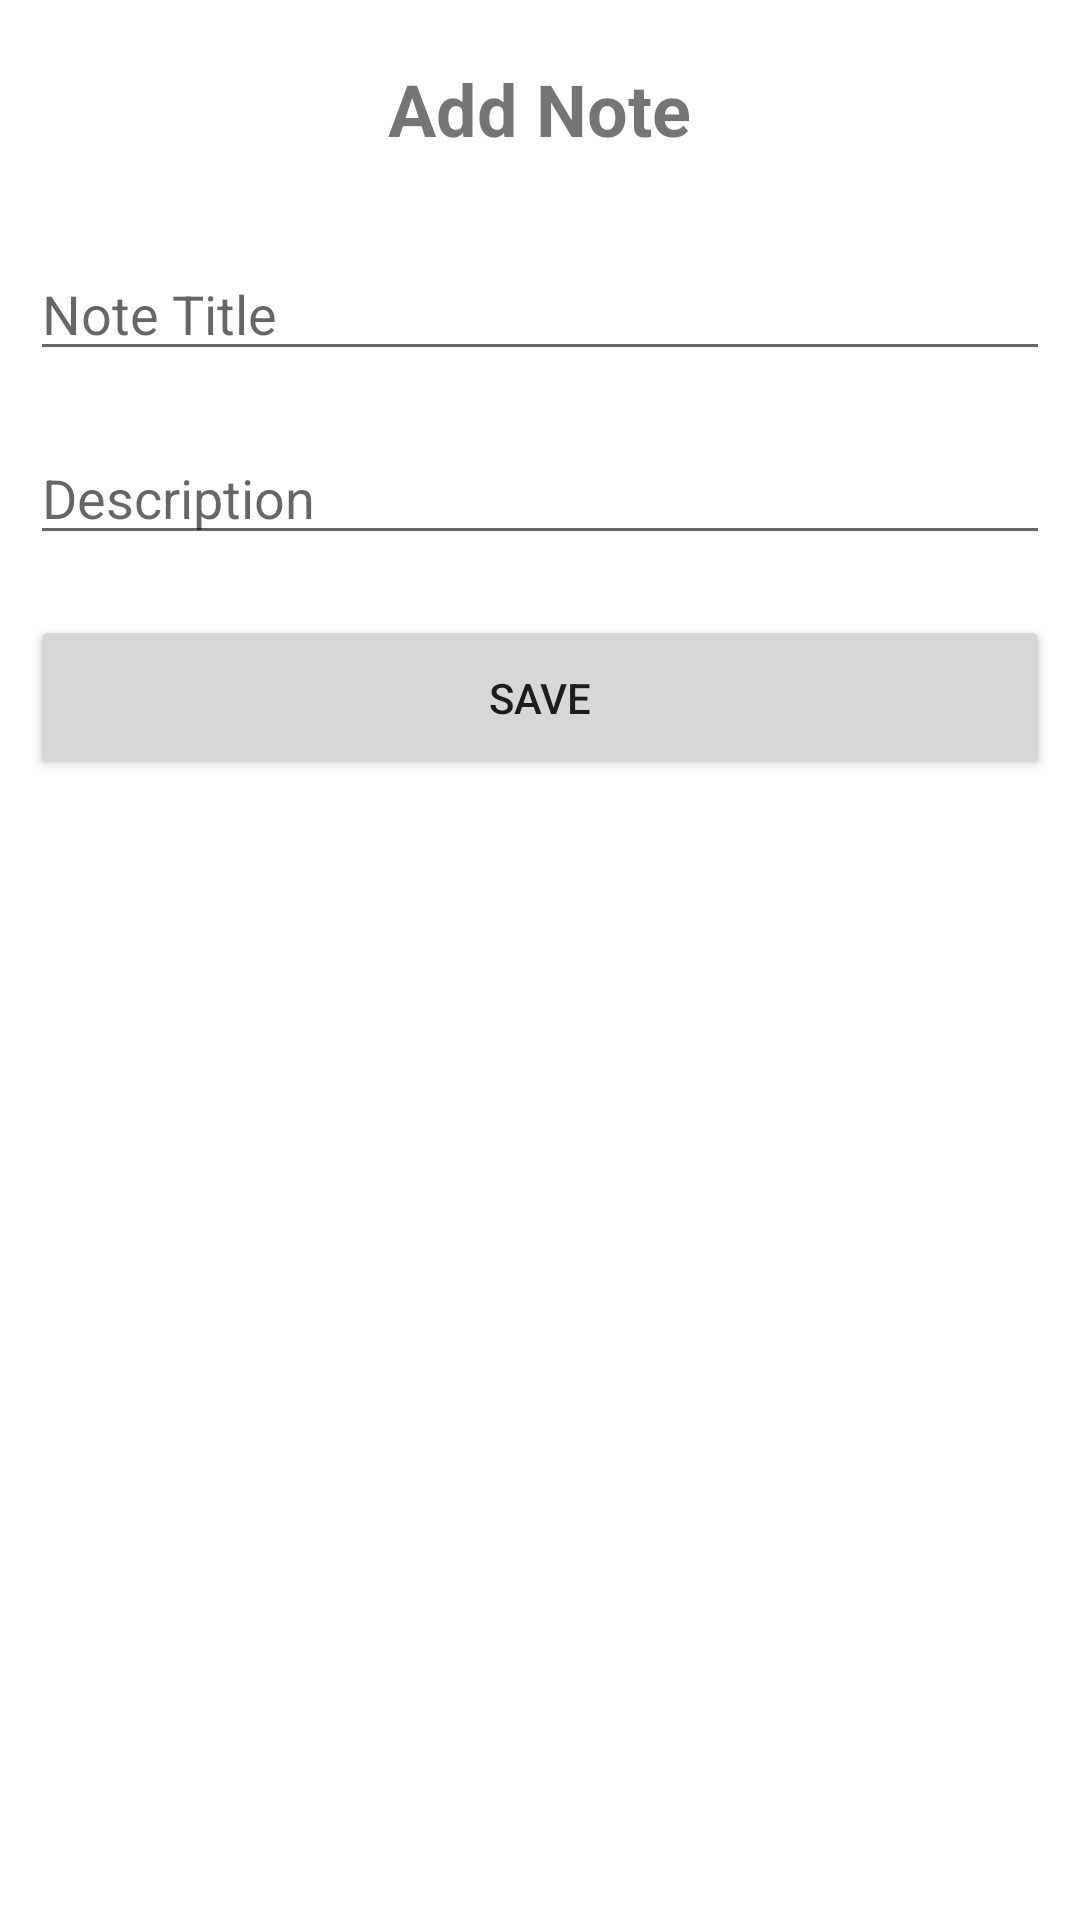

Android layout source for this screen:
<!-- AndroidManifest.xml: application theme Theme.PersistentStorageAssignment -->
<!-- res/layout/activity_add_note.xml -->
<?xml version="1.0" encoding="utf-8"?>
<RelativeLayout
    xmlns:android="http://schemas.android.com/apk/res/android"
    xmlns:app="http://schemas.android.com/apk/res-auto"
    xmlns:tools="http://schemas.android.com/tools"
    android:layout_width="match_parent"
    android:layout_height="match_parent"
    tools:context=".features.ui.AddNoteActivity">

    <TextView
        android:id="@+id/txvAdd"
        android:layout_width="wrap_content"
        android:layout_height="wrap_content"
        android:text="@string/add_note"
        android:layout_margin="20dp"
        android:textSize="24sp"
        android:textStyle="bold"
        android:layout_centerHorizontal="true"/>

    <EditText
        android:id="@+id/edtTitle"
        android:layout_width="match_parent"
        android:layout_height="wrap_content"
        android:layout_margin="10dp"
        android:hint="@string/title"
        android:layout_below="@+id/txvAdd"/>

    <EditText
        android:id="@+id/edtDescription"
        android:layout_width="match_parent"
        android:layout_height="wrap_content"
        android:layout_margin="10dp"
        android:layout_below="@+id/edtTitle"
        android:hint="@string/description"/>

    <Button
        android:id="@+id/btnSave"
        android:layout_width="match_parent"
        android:layout_height="55dp"
        android:layout_margin="10dp"
        android:layout_below="@+id/edtDescription"
        android:layout_centerHorizontal="true"
        android:text="@string/save" />


</RelativeLayout>
<!-- resources referenced by this layout -->
<resources>
  <string name="add_note">Add Note</string>
  <string name="description">Description</string>
  <string name="save">Save</string>
  <string name="title">Note Title</string>
  <style name="Theme.PersistentStorageAssignment" parent="Theme.MaterialComponents.DayNight.DarkActionBar">
          
          <item name="colorPrimary">@color/purple_500</item>
          <item name="colorPrimaryVariant">@color/purple_700</item>
          <item name="colorOnPrimary">@color/white</item>
          
          <item name="colorSecondary">@color/teal_200</item>
          <item name="colorSecondaryVariant">@color/teal_700</item>
          <item name="colorOnSecondary">@color/black</item>
          
          <item name="android:statusBarColor" tools:targetApi="l">?attr/colorPrimaryVariant</item>
          
      </style>
  <color name="purple_500">#FF6200EE</color>
  <color name="purple_700">#FF3700B3</color>
  <color name="white">#FFFFFFFF</color>
  <color name="teal_200">#FF03DAC5</color>
  <color name="teal_700">#FF018786</color>
  <color name="black">#FF000000</color>
</resources>
